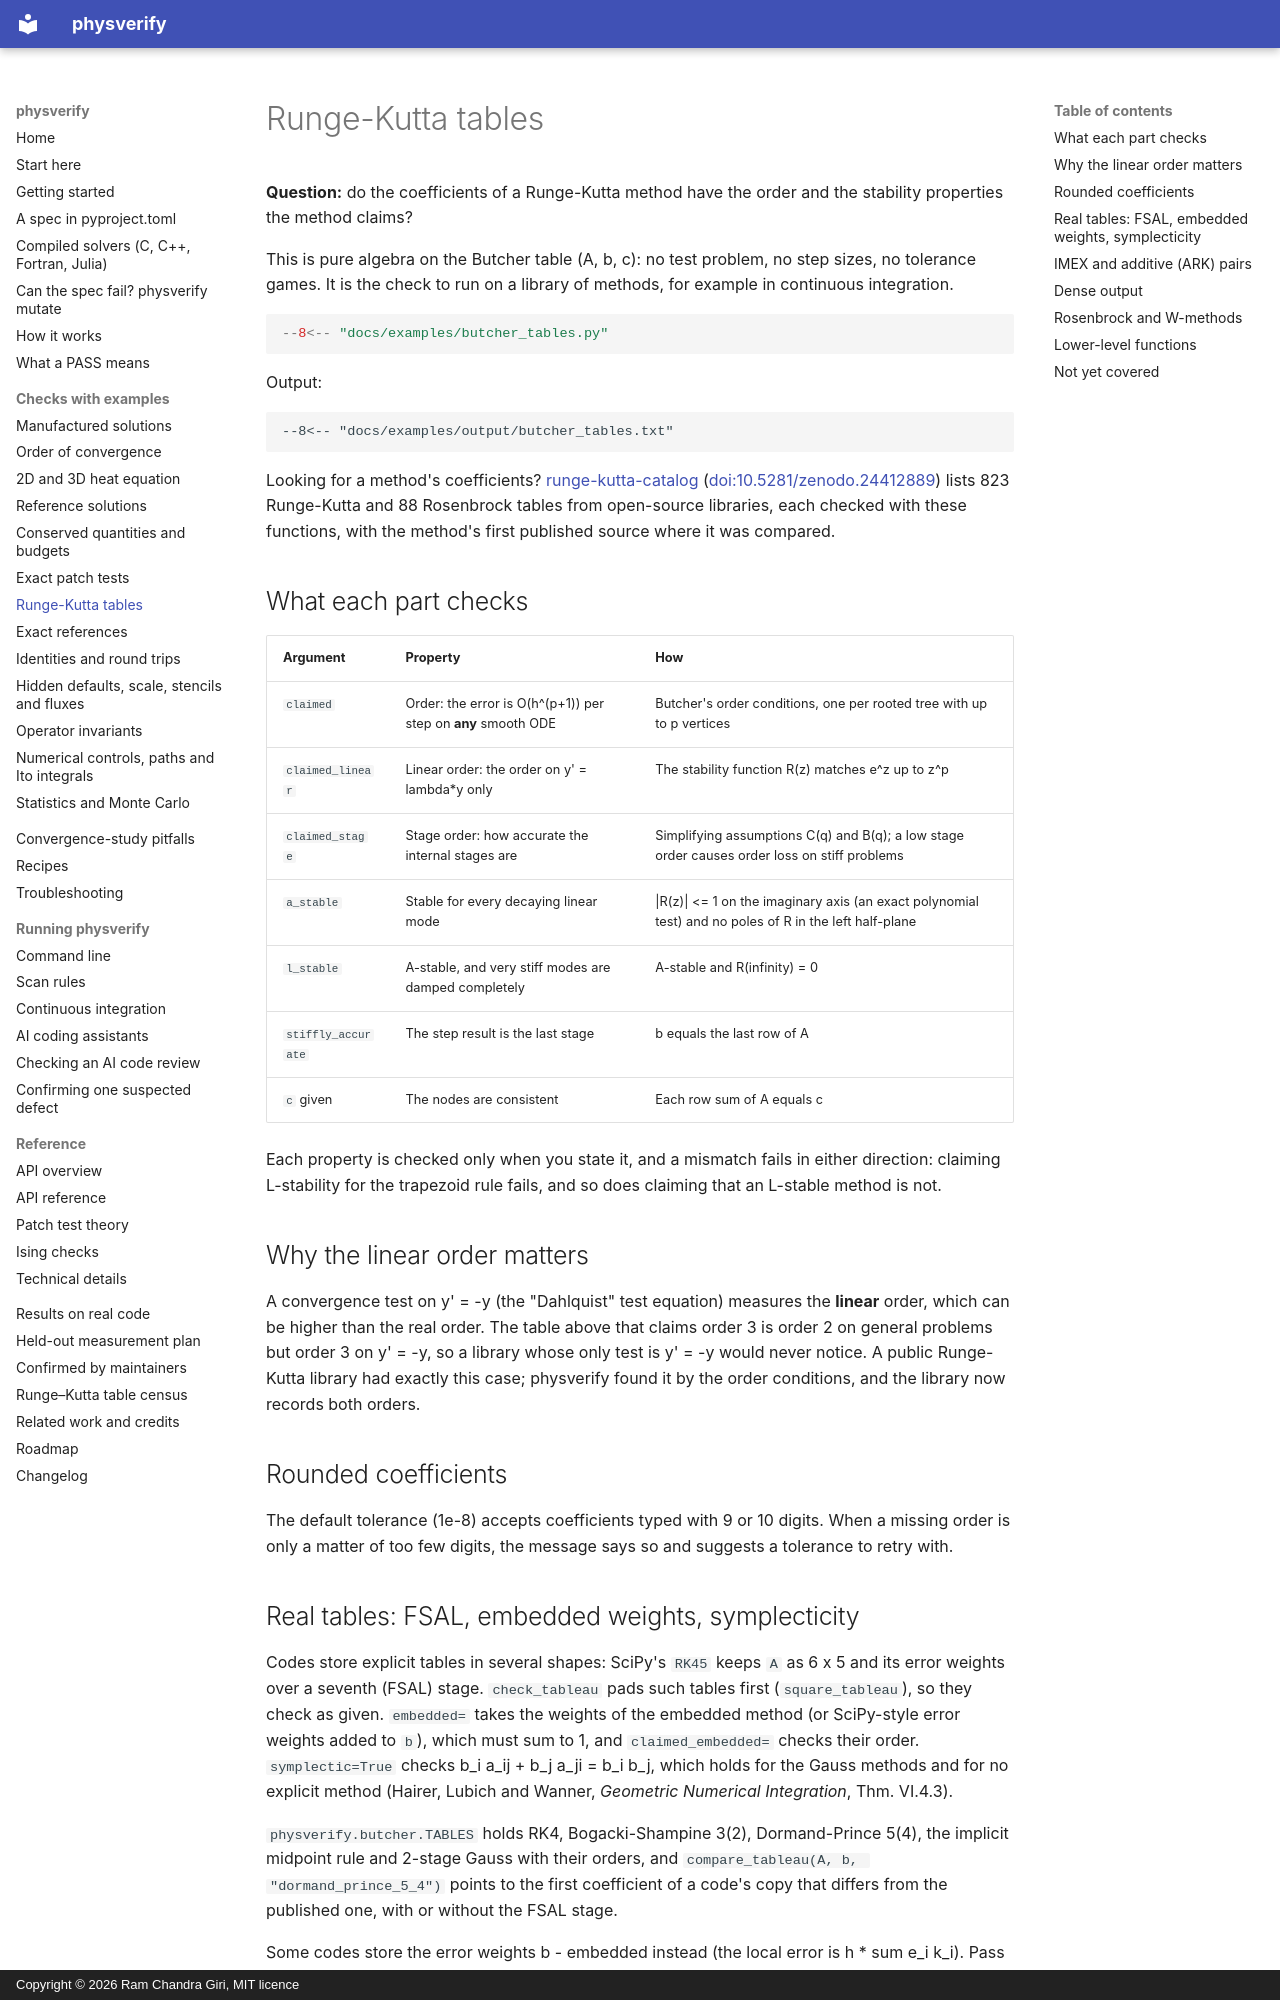

repository: rcgiri-physics/physverify · page: checks/runge-kutta/index.html · generator: mkdocs · copyright: Copyright © 2026 Ram Chandra Giri, MIT licence

# Runge-Kutta tables

**Question:** do the coefficients of a Runge-Kutta method have the order and the stability properties the method claims?

This is pure algebra on the Butcher table (A, b, c): no test problem, no step sizes, no tolerance games. It is the check to run on a library of methods, for example in continuous integration.

```python
--8<-- "docs/examples/butcher_tables.py"
```

Output:

```text
--8<-- "docs/examples/output/butcher_tables.txt"
```

Looking for a method's coefficients? [runge-kutta-catalog](https://github.com/rcgiri-physics/runge-kutta-catalog) ([doi:10.5281/zenodo.24412889](https://doi.org/10.5281/zenodo.24412889)) lists 823 Runge-Kutta and 88 Rosenbrock tables from open-source libraries, each checked with these functions, with the method's first published source where it was compared.

## What each part checks

| Argument | Property | How |
|---|---|---|
| `claimed` | Order: the error is O(h^(p+1)) per step on **any** smooth ODE | Butcher's order conditions, one per rooted tree with up to p vertices |
| `claimed_linear` | Linear order: the order on y' = lambda*y only | The stability function R(z) matches e^z up to z^p |
| `claimed_stage` | Stage order: how accurate the internal stages are | Simplifying assumptions C(q) and B(q); a low stage order causes order loss on stiff problems |
| `a_stable` | Stable for every decaying linear mode | \|R(z)\| <= 1 on the imaginary axis (an exact polynomial test) and no poles of R in the left half-plane |
| `l_stable` | A-stable, and very stiff modes are damped completely | A-stable and R(infinity) = 0 |
| `stiffly_accurate` | The step result is the last stage | b equals the last row of A |
| `c` given | The nodes are consistent | Each row sum of A equals c |

Each property is checked only when you state it, and a mismatch fails in either direction: claiming L-stability for the trapezoid rule fails, and so does claiming that an L-stable method is not.

## Why the linear order matters

A convergence test on y' = -y (the "Dahlquist" test equation) measures the **linear** order, which can be higher than the real order. The table above that claims order 3 is order 2 on general problems but order 3 on y' = -y, so a library whose only test is y' = -y would never notice. A public Runge-Kutta library had exactly this case; physverify found it by the order conditions, and the library now records both orders.

## Rounded coefficients

The default tolerance (1e-8) accepts coefficients typed with 9 or 10 digits. When a missing order is only a matter of too few digits, the message says so and suggests a tolerance to retry with.

## Real tables: FSAL, embedded weights, symplecticity

Codes store explicit tables in several shapes: SciPy's `RK45` keeps `A` as 6 x 5 and its error weights over a seventh (FSAL) stage. `check_tableau` pads such tables first (`square_tableau`), so they check as given. `embedded=` takes the weights of the embedded method (or SciPy-style error weights added to `b`), which must sum to 1, and `claimed_embedded=` checks their order. `symplectic=True` checks b_i a_ij + b_j a_ji = b_i b_j, which holds for the Gauss methods and for no explicit method (Hairer, Lubich and Wanner, *Geometric Numerical Integration*, Thm. VI.4.3).

`physverify.butcher.TABLES` holds RK4, Bogacki-Shampine 3(2), Dormand-Prince 5(4), the implicit midpoint rule and 2-stage Gauss with their orders, and `compare_tableau(A, b, "dormand_prince_5_4")` points to the first coefficient of a code's copy that differs from the published one, with or without the FSAL stage.

Some codes store the error weights b - embedded instead (the local error is h * sum e_i k_i). Pass those as `error_weights=`: they must sum to 0, and a set that sums to 1 means the embedded solution was stored where its difference from `b` was needed, so the "error" is a whole step and the step-size controller takes far too small steps (found in one library in 2026).
